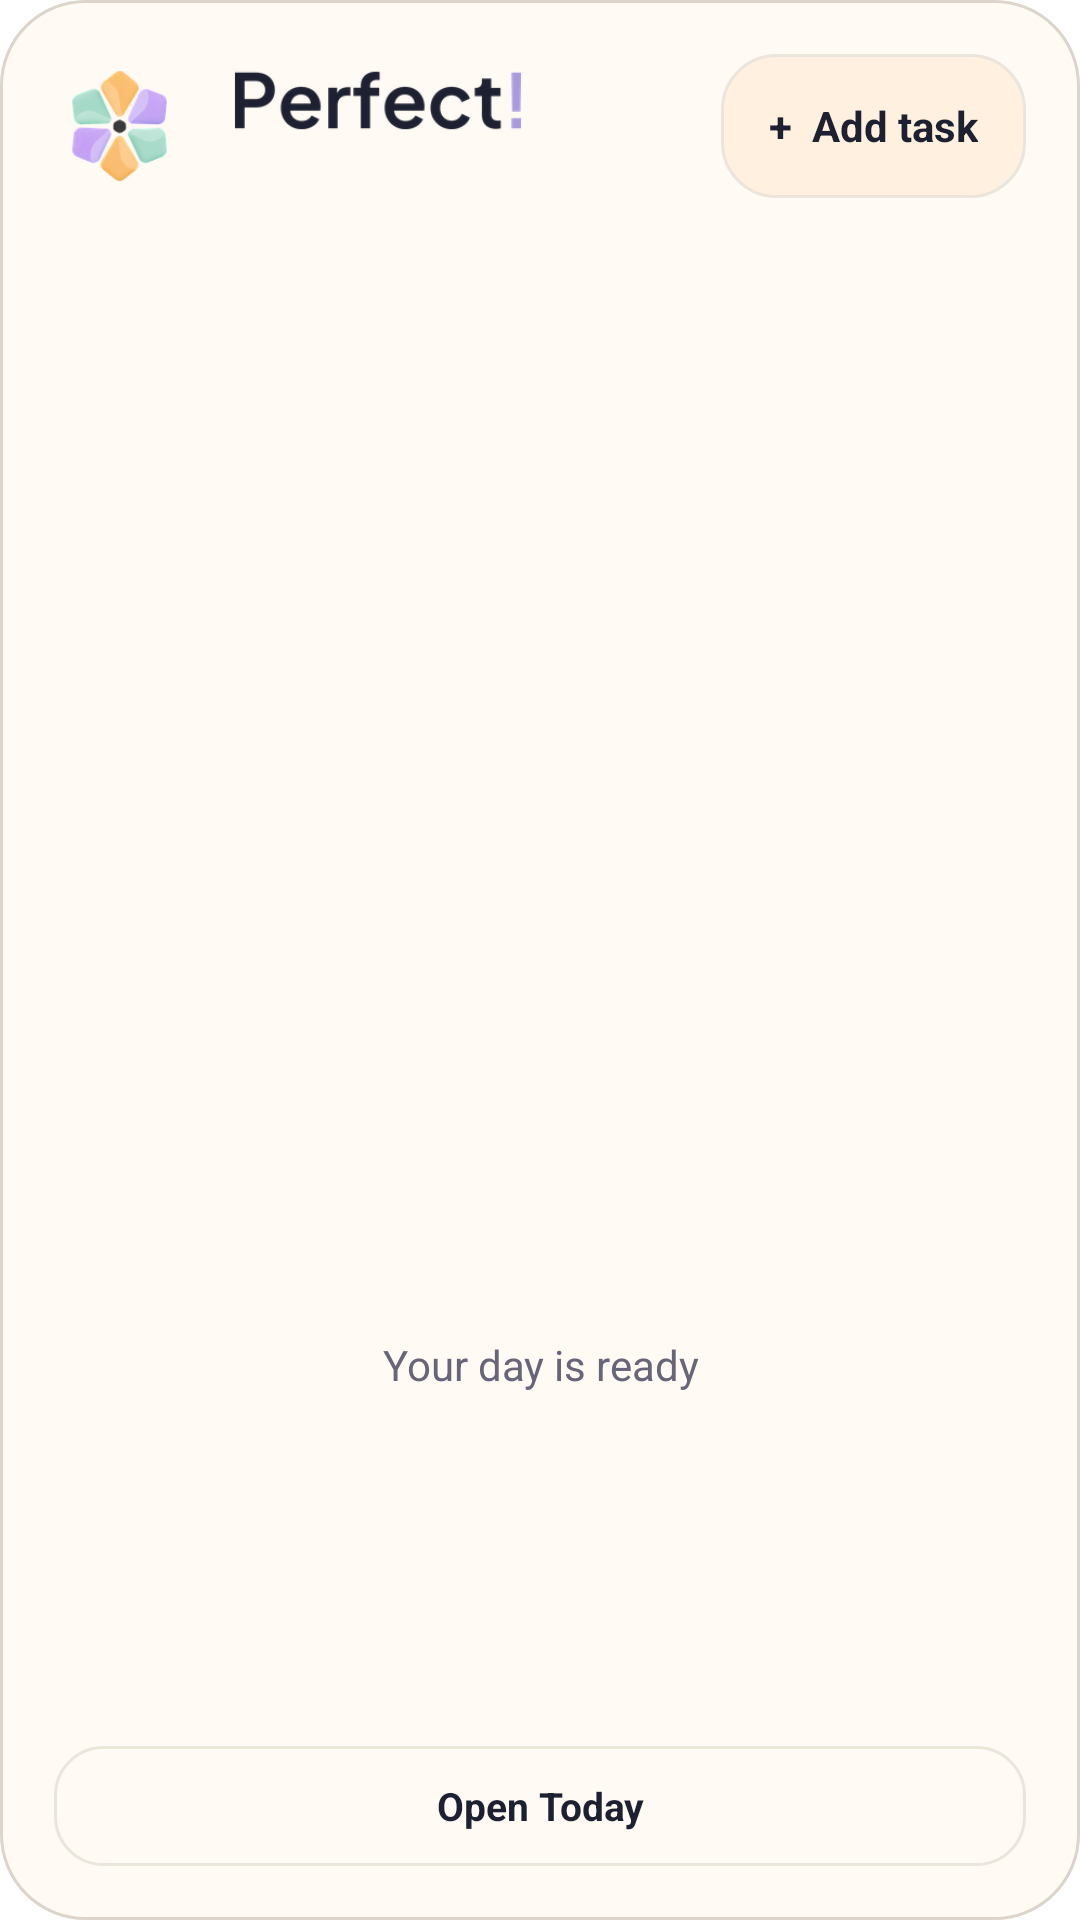

Write the Android layout XML for this screen, with the resource values it uses.
<!-- AndroidManifest.xml: fallback theme Theme.MaterialComponents.DayNight.NoActionBar -->
<!-- res/layout/perfect_today_widget_large.xml -->
<LinearLayout xmlns:android="http://schemas.android.com/apk/res/android"
    android:id="@+id/widget_root"
    android:layout_width="match_parent"
    android:layout_height="match_parent"
    android:background="@drawable/perfect_widget_surface"
    android:layoutDirection="locale"
    android:orientation="vertical"
    android:padding="18dp">

    <LinearLayout
        android:layout_width="match_parent"
        android:layout_height="wrap_content"
        android:gravity="center_vertical"
        android:orientation="horizontal">

        <ImageView
            android:id="@+id/widget_brand_mark"
            android:layout_width="44dp"
            android:layout_height="44dp"
            android:contentDescription="@null"
            android:importantForAccessibility="no"
            android:src="@drawable/perfect_widget_mark" />

        <LinearLayout
            android:layout_width="0dp"
            android:layout_height="wrap_content"
            android:layout_weight="1"
            android:orientation="vertical"
            android:paddingStart="12dp">

            <ImageView
                android:id="@+id/widget_open_today"
                android:layout_width="104dp"
                android:layout_height="26dp"
                android:adjustViewBounds="true"
                android:contentDescription="@string/widget_open_today_description"
                android:scaleType="fitStart"
                android:src="@drawable/perfect_widget_wordmark_raster" />

            <TextView
                android:id="@+id/widget_date"
                android:layout_width="wrap_content"
                android:layout_height="wrap_content"
                android:textColor="@color/perfect_widget_muted"
                android:textDirection="locale"
                android:textSize="12sp" />
        </LinearLayout>

        <TextView
            android:id="@+id/widget_freshness"
            android:layout_width="wrap_content"
            android:layout_height="wrap_content"
            android:textColor="@color/perfect_widget_mint"
            android:textDirection="locale"
            android:textSize="11sp" />

        <TextView
            android:id="@+id/widget_quick_add"
            android:layout_width="wrap_content"
            android:layout_height="48dp"
            android:layout_marginStart="12dp"
            android:background="@drawable/perfect_widget_quick_add"
            android:contentDescription="Quick add task"
            android:gravity="center"
            android:minWidth="96dp"
            android:paddingStart="16dp"
            android:paddingEnd="16dp"
            android:text="+  Add task"
            android:textColor="@color/perfect_widget_ink"
            android:textSize="14sp"
            android:textStyle="bold" />
    </LinearLayout>

    <TextView
        android:id="@+id/widget_orbit_hint"
        android:layout_width="match_parent"
        android:layout_height="wrap_content"
        android:layout_marginTop="10dp"
        android:ellipsize="end"
        android:maxLines="1"
        android:textColor="@color/perfect_widget_muted"
        android:textDirection="locale"
        android:textSize="12sp" />

    <ListView
        android:id="@+id/widget_task_list"
        android:layout_width="match_parent"
        android:layout_height="0dp"
        android:layout_weight="1"
        android:layout_marginTop="6dp"
        android:divider="@android:color/transparent"
        android:dividerHeight="0dp"
        android:scrollbars="vertical" />

    <TextView
        android:id="@+id/widget_empty"
        android:layout_width="match_parent"
        android:layout_height="0dp"
        android:layout_weight="1"
        android:gravity="center"
        android:text="Your day is ready"
        android:textColor="@color/perfect_widget_muted"
        android:textDirection="locale"
        android:textSize="14sp" />

    <TextView
        android:id="@+id/widget_open_today_footer"
        android:layout_width="match_parent"
        android:layout_height="40dp"
        android:layout_marginTop="8dp"
        android:background="@drawable/perfect_widget_action"
        android:gravity="center"
        android:text="Open Today"
        android:textColor="@color/perfect_widget_ink"
        android:textDirection="locale"
        android:textSize="13sp"
        android:textStyle="bold" />
</LinearLayout>
<!-- resources referenced by this layout -->
<resources>
  <color name="perfect_widget_ink">#FF1D2030</color>
  <color name="perfect_widget_mint">#FF7EC99B</color>
  <color name="perfect_widget_muted">#FF686579</color>
  <!-- drawable perfect_widget_action (drawable) -->
  <shape xmlns:android="http://schemas.android.com/apk/res/android" android:shape="rectangle">
      <solid android:color="#00FFFFFF" />
      <corners android:radius="16dp" />
      <stroke android:width="1dp" android:color="@color/perfect_widget_stroke" />
  </shape>
  <!-- drawable perfect_widget_mark (drawable) -->
  <?xml version="1.0" encoding="utf-8"?>
  <layer-list xmlns:android="http://schemas.android.com/apk/res/android">
      <item android:drawable="@drawable/perfect_widget_mark_raster" />
  </layer-list>
  <!-- drawable perfect_widget_quick_add (drawable) -->
  <selector xmlns:android="http://schemas.android.com/apk/res/android">
      <item android:state_pressed="true">
          <shape android:shape="rectangle">
              <solid android:color="#FFE1C2" />
              <corners android:radius="18dp" />
              <stroke
                  android:width="1dp"
                  android:color="@color/perfect_widget_apricot" />
          </shape>
      </item>
      <item>
          <shape android:shape="rectangle">
              <solid android:color="#FFF0DF" />
              <corners android:radius="18dp" />
              <stroke
                  android:width="1dp"
                  android:color="@color/perfect_widget_stroke" />
          </shape>
      </item>
  </selector>
  <!-- drawable perfect_widget_surface (drawable) -->
  <shape xmlns:android="http://schemas.android.com/apk/res/android" android:shape="rectangle">
      <solid android:color="#FFFFFAF4" />
      <corners android:radius="28dp" />
      <stroke android:width="1dp" android:color="#FFDDD4CB" />
  </shape>
  <!-- drawable perfect_widget_wordmark_raster: png bitmap (drawable-hdpi, 5109 bytes) -->
  <string name="widget_open_today_description">Open Perfect! Today</string>
  <color name="perfect_widget_stroke">#FFECE5DC</color>
  <!-- drawable perfect_widget_mark_raster: png bitmap (drawable-hdpi, 5838 bytes) -->
  <color name="perfect_widget_apricot">#FFFFA34D</color>
</resources>
